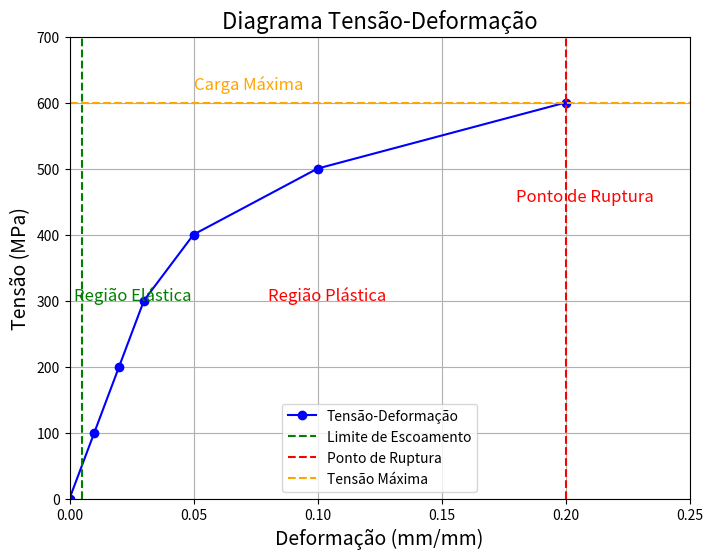

This chart was generated by the following Python code:
import matplotlib.pyplot as plt
deformacao = [0, 0.01, 0.02, 0.03, 0.05, 0.1, 0.2]  # Exemplos de dados
tensao = [0, 100, 200, 300, 400, 500, 600]           # Exemplos de dados

plt.figure(figsize=(8, 6))
plt.plot(deformacao, tensao, label='Tensão-Deformação', color='b', marker='o', linestyle='-')

# Adicionar linhas e anotações para as regiões e pontos
plt.axvline(x=0.005, color='g', linestyle='--', label='Limite de Escoamento')  # Tensão de escoamento
plt.axvline(x=0.2, color='r', linestyle='--', label='Ponto de Ruptura')        # Ponto de ruptura
plt.axhline(y=600, color='orange', linestyle='--', label='Tensão Máxima')      # Carga máxima

# Anotações no gráfico
plt.text(0.002, 300, 'Região Elástica', fontsize=12, color='green')
plt.text(0.08, 300, 'Região Plástica', fontsize=12, color='red')
plt.text(0.18, 450, 'Ponto de Ruptura', fontsize=12, color='red')  # Ajuste para evitar fora do gráfico
plt.text(0.05, 620, 'Carga Máxima', fontsize=12, color='orange')

# Definir rótulos e título
plt.xlabel('Deformação (mm/mm)', fontsize=14)
plt.title('Diagrama Tensão-Deformação', fontsize=16)
plt.ylabel('Tensão (MPa)', fontsize=14)

# Limites dos eixos
plt.xlim(0, 0.25)  # Ajuste o limite para melhor visualização
plt.ylim(0, 700)   # Aumentar o limite para evitar cortar anotações

# Adicionar uma grade e uma legenda
plt.grid(True)
plt.legend(loc='best')  # Evitar sobreposição de legenda

# Mostrar o gráfico com as anotações
plt.show()
